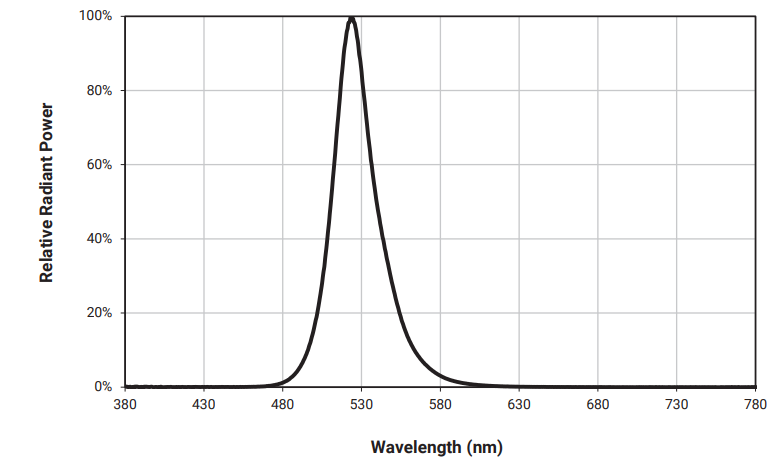

The data file committed next to this chart (first rows):
x, y
380, 0.001629
463.8, 0.001629
484.5, 0.02443
494.8, 0.08306
505.2, 0.2671
509, 0.4397
513.6, 0.645
517.8, 0.8779
520.5, 0.956
523.5, 0.9902
527.8, 0.9528
529.7, 0.8779
535.4, 0.6466
540.4, 0.4919
548.8, 0.298
558.4, 0.1498
573.7, 0.04886
594, 0.0114
620, 0.001629
779.6, 0
